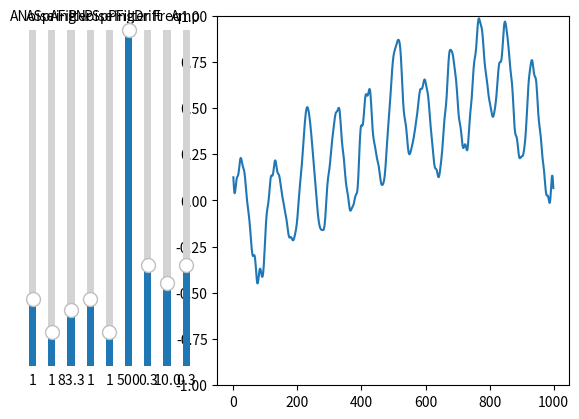

Write the Python code that produced this figure.
#!/usr/bin/env python
#
# Design of wow modulation.
#
# Amplitude and phase of a sine wave is modulated using Ornstein-Uhlenbeck
# process, modeling brownian motion.
#
# Based on <https://github.com/mhampton/ZetaCarinaeModules>.

import math
import numpy as np
import matplotlib.pyplot as plt
from matplotlib.widgets import Slider


def low_pass_filter(data, bandlimit, sample_rate):
    bandlimit_index = int(bandlimit * data.size / sample_rate)

    data_frequency_domain = np.fft.fft(data)

    for i in range(bandlimit_index + 1, len(data_frequency_domain) - bandlimit_index):
        data_frequency_domain[i] = 0

    data_filtered = np.fft.ifft(data_frequency_domain)

    return np.real(data_filtered)


def process_ornstein_uhlenbeck(random, noise, spring, sample_rate):
    MEAN = 0.0
    length = len(random)
    output = 0.0
    sqrt_delta = 1.0 / math.sqrt(sample_rate)

    processed = np.zeros(length)
    for i in range(length):
        output += noise * random[i] * sqrt_delta
        output += spring * (MEAN - output) * (1.0 / sample_rate)
        processed[i] = output

    return processed


def generate_carrier(random, drift, frequency, sample_rate):
    length = len(random)
    carrier = np.zeros(length)
    phase = 0.0

    for i in range(length):
        carrier[i] = math.sin(phase)
        phase += 2.0 * math.pi * (frequency / sample_rate) * (1.0 + drift * random[i])

    return carrier


slider_left = 0.05


def add_slider(fig, name, init, valmin, valmax):
    SLIDER_BOTTOM = 0.15
    SLIDER_WIDTH = 0.0225
    SLIDER_HEIGHT = 1.0 - SLIDER_BOTTOM * 2
    SLIDER_MARGIN = 0.03

    global slider_left
    slider = Slider(
        ax=fig.add_axes([slider_left, SLIDER_BOTTOM, SLIDER_WIDTH, SLIDER_HEIGHT]),
        label=name,
        valmin=valmin,
        valmax=valmax,
        valinit=init,
        orientation="vertical",
    )
    slider_left += SLIDER_MARGIN

    return slider


def plot():
    SAMPLE_RATE = 1000
    INIT_AMPLITUDE_NOISE = 1.0
    INIT_AMPLITUDE_SPRING = 1.0
    INIT_AMPLITUDE_FILTER = SAMPLE_RATE / 12.0
    INIT_PHASE_NOISE = 1.0
    INIT_PHASE_SPRING = 1.0
    INIT_PHASE_FILTER = SAMPLE_RATE / 2.0
    INIT_DRIFT = 0.3
    INIT_FREQUENCY = 10.0
    INIT_AMPLITUDE = 0.3

    fig, ax = plt.subplots()
    ax.set_ylim([-1.0, 1.0])

    fig.subplots_adjust(left=0.35)

    t = np.linspace(0, 1, SAMPLE_RATE)
    random = np.random.rand(SAMPLE_RATE) * 2.0 - 1.0

    amplitude_noise_slider = add_slider(fig, "ANoise", INIT_AMPLITUDE_NOISE, 0.0, 5.0)
    amplitude_spring_slider = add_slider(
        fig, "ASpring", INIT_AMPLITUDE_SPRING, 0.0, 10.0
    )
    amplitude_filter_slider = add_slider(
        fig, "AFilter", INIT_AMPLITUDE_FILTER, 0.0, SAMPLE_RATE / 2
    )
    phase_noise_slider = add_slider(fig, "PNoise", INIT_PHASE_NOISE, 0.0, 5.0)
    phase_spring_slider = add_slider(fig, "PSpring", INIT_PHASE_SPRING, 0.0, 10.0)
    phase_filter_slider = add_slider(
        fig, "PFilter", INIT_PHASE_FILTER, 1.0, SAMPLE_RATE / 2
    )
    drift_slider = add_slider(fig, "Drift", INIT_DRIFT, 0.0, 1.0)
    frequency_slider = add_slider(fig, "Freq", INIT_FREQUENCY, 0.1, 40.0)
    amplitude_slider = add_slider(fig, "Amp", INIT_AMPLITUDE, 0.0, 1.0)

    (line,) = ax.plot(np.zeros(SAMPLE_RATE))

    def update(_):
        amplitude_ou = low_pass_filter(
            process_ornstein_uhlenbeck(
                random,
                amplitude_noise_slider.val,
                amplitude_spring_slider.val,
                SAMPLE_RATE,
            ),
            amplitude_filter_slider.val,
            SAMPLE_RATE,
        )
        phase_ou = low_pass_filter(
            process_ornstein_uhlenbeck(
                random,
                phase_noise_slider.val,
                phase_spring_slider.val,
                SAMPLE_RATE,
            ),
            phase_filter_slider.val,
            SAMPLE_RATE,
        )
        carrier = (
            generate_carrier(
                phase_ou, drift_slider.val, frequency_slider.val, SAMPLE_RATE
            )
            * amplitude_slider.val
        )
        line.set_ydata(amplitude_ou + carrier)
        fig.canvas.draw_idle()

    update(())

    amplitude_noise_slider.on_changed(update)
    amplitude_spring_slider.on_changed(update)
    amplitude_filter_slider.on_changed(update)
    phase_noise_slider.on_changed(update)
    phase_spring_slider.on_changed(update)
    phase_filter_slider.on_changed(update)
    drift_slider.on_changed(update)
    frequency_slider.on_changed(update)
    amplitude_slider.on_changed(update)

    plt.show()


if __name__ == "__main__":
    plot()
